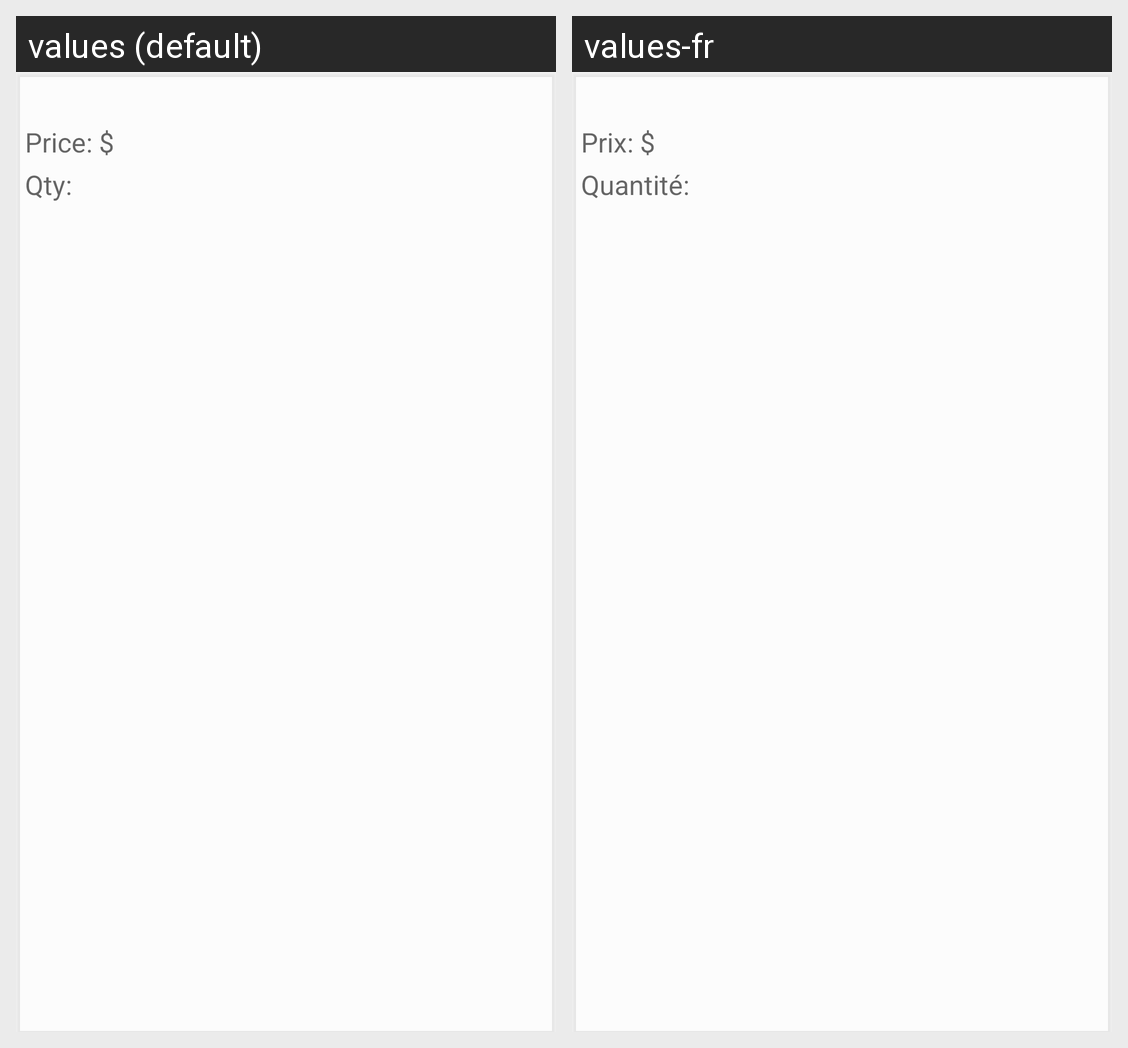

Translations of the strings shown on this Android screen, per locale in the grid:
Android screen res/layout/card_view_products.xml rendered under 2 locales, left to right: values (default), values-fr. Device: Nexus 5 (rendered at 1080×1920; each locale shown at half size, 540×960, under a caption strip naming it); theme AppTheme.
Strings drawn on this screen, with the default value and each locale's value (text and hints the layout hard-codes, and strings that could not be matched under every locale, appear in the picture but are not listed):

txtPrice
  values: Price: $
  values-fr: Prix: $

txtQty
  values: Qty:
  values-fr: Quantité:
